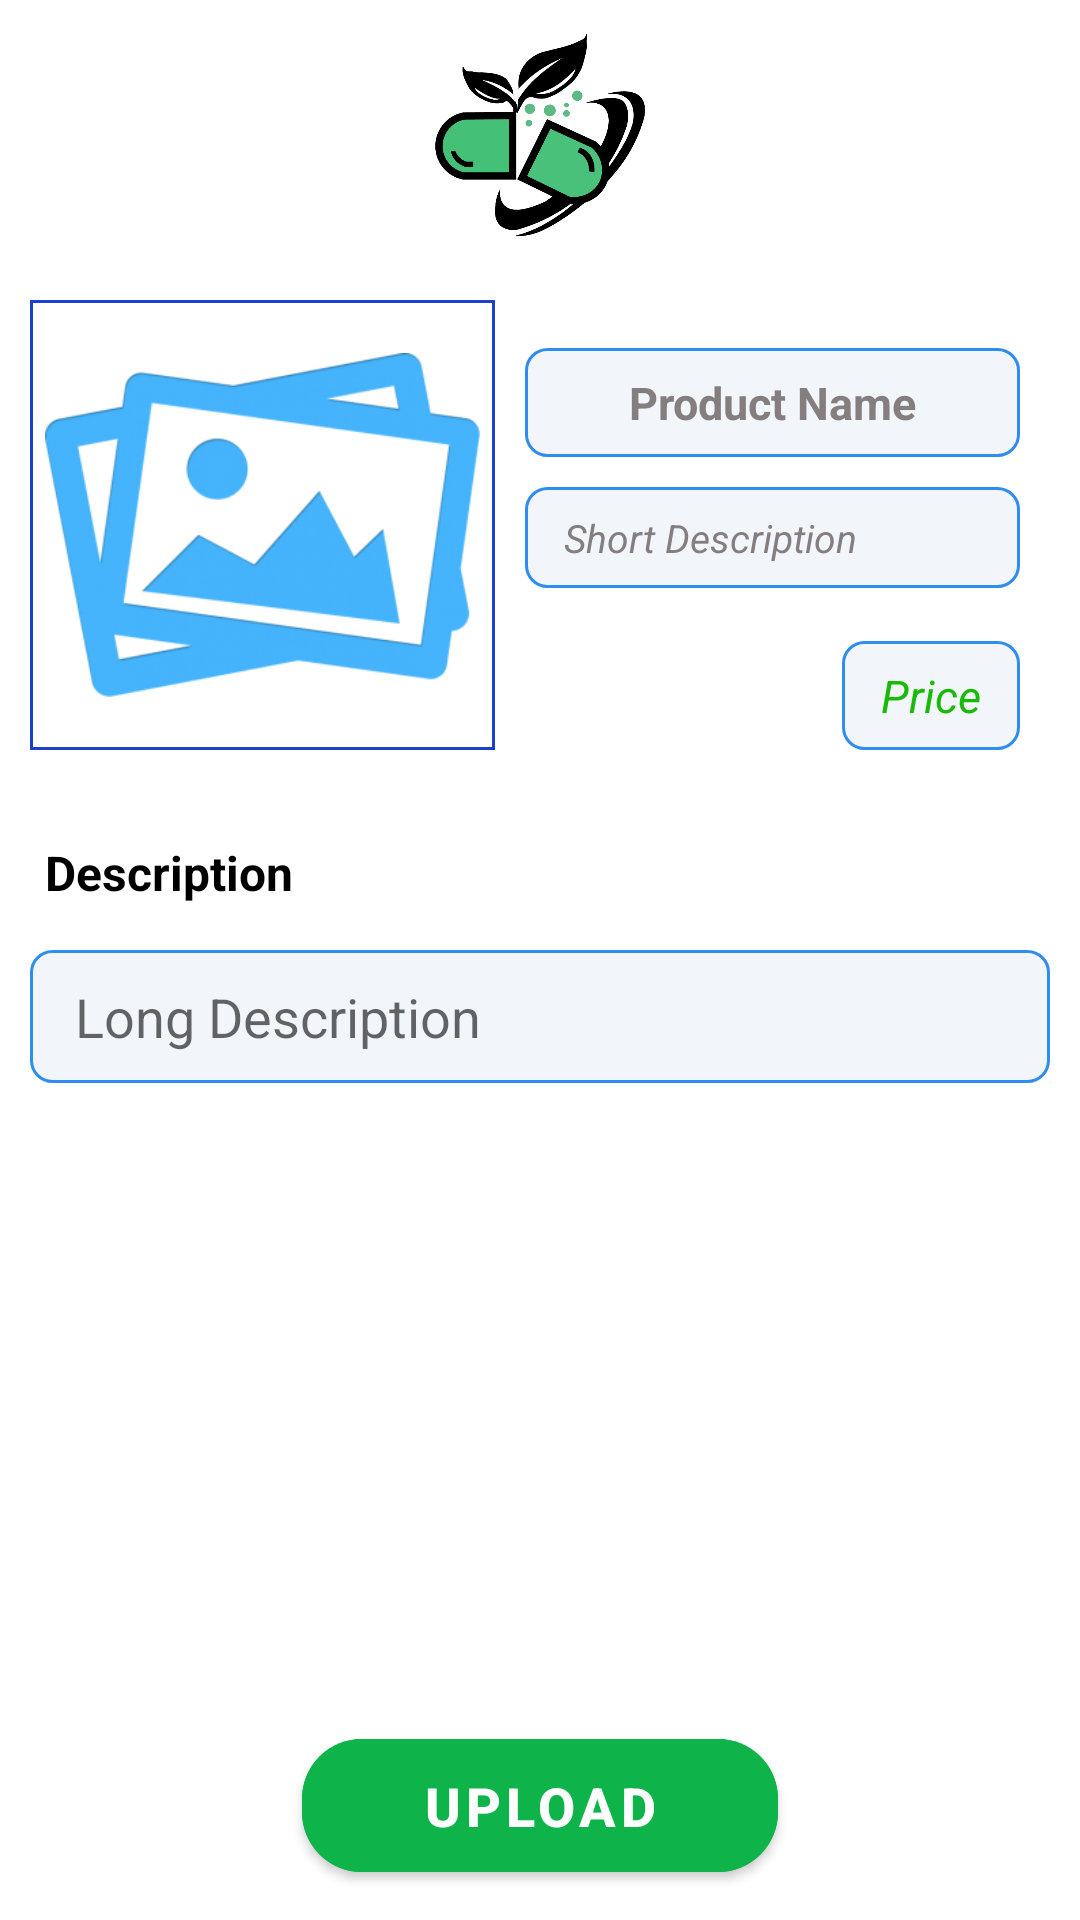

Write the Android layout XML for this screen, with the resource values it uses.
<!-- AndroidManifest.xml: application theme Theme.Capsule -->
<!-- res/layout/fragment_upload.xml -->
<?xml version="1.0" encoding="utf-8"?>
<RelativeLayout xmlns:android="http://schemas.android.com/apk/res/android"
    xmlns:app="http://schemas.android.com/apk/res-auto"
    xmlns:tools="http://schemas.android.com/tools"
    android:layout_width="match_parent"
    android:layout_height="match_parent"
    tools:context="com.example.capsule.fragments.UploadFragment">

    <ImageView
        android:id="@+id/CapsuleLogo"
        android:layout_width="70dp"
        android:layout_height="70dp"
        android:layout_centerHorizontal="true"
        android:layout_marginTop="10dp"
        android:layout_marginEnd="10dp"
        android:contentDescription="Capsule Icon"
        android:src="@mipmap/capsule_logo"
        tools:ignore="HardcodedText" />

    <ScrollView
        android:layout_width="match_parent"
        android:layout_height="wrap_content"
        android:layout_above="@id/btnUpload"
        android:layout_below="@+id/CapsuleLogo"
        android:layout_marginTop="20dp"
        android:layout_marginBottom="10dp">

        <LinearLayout
            android:layout_width="match_parent"
            android:layout_height="wrap_content"
            android:orientation="vertical">

            <RelativeLayout
                android:id="@+id/relativeProductDetail"
                android:layout_width="match_parent"
                android:layout_height="wrap_content"
                android:layout_marginHorizontal="10dp">

                <ImageView
                    android:id="@+id/productImage"
                    android:layout_width="155dp"
                    android:layout_height="150dp"
                    android:background="@drawable/only_stroke"
                    android:contentDescription="Product Image"
                    android:padding="5dp"
                    android:src="@mipmap/product_upload_icon"
                    tools:ignore="HardcodedText" />

                <EditText
                    android:id="@+id/edtProductName"
                    android:layout_width="match_parent"
                    android:layout_height="match_parent"
                    android:layout_marginHorizontal="10dp"
                    android:layout_marginTop="16dp"
                    android:layout_toEndOf="@+id/productImage"
                    android:background="@drawable/edit_upload_shape"
                    android:hint="Product Name"
                    android:paddingVertical="8dp"
                    android:textAlignment="center"
                    android:textColor="@color/black"
                    android:textColorHint="#857E7E"
                    android:textSize="15sp"
                    android:textStyle="bold"
                    tools:ignore="Autofill,HardcodedText,TextFields" />

                <EditText
                    android:id="@+id/edtShortDescription"
                    android:layout_width="match_parent"
                    android:layout_height="match_parent"
                    android:layout_below="@+id/edtProductName"
                    android:layout_marginHorizontal="10dp"
                    android:layout_marginTop="10dp"
                    android:layout_toEndOf="@+id/productImage"
                    android:background="@drawable/edit_upload_shape"
                    android:hint="Short Description"
                    android:paddingVertical="8dp"
                    android:textAlignment="textStart"
                    android:textColor="@color/black"
                    android:textColorHint="#857E7E"
                    android:textSize="13sp"
                    android:textStyle="italic"
                    tools:ignore="Autofill,HardcodedText,TextFields" />

                <EditText
                    android:id="@+id/edtPrice"
                    android:layout_width="wrap_content"
                    android:layout_height="match_parent"
                    android:layout_alignParentEnd="true"
                    android:layout_alignParentBottom="true"
                    android:layout_centerHorizontal="true"
                    android:layout_marginHorizontal="10dp"
                    android:layout_marginTop="5dp"
                    android:background="@drawable/edit_upload_shape"
                    android:hint="Price"
                    android:inputType="numberDecimal"
                    android:maxWidth="120dp"
                    android:paddingVertical="8dp"
                    android:textAlignment="textEnd"
                    android:textColor="#209F03"
                    android:textColorHint="#17BA05"
                    android:textSize="15sp"
                    android:textStyle="italic"
                    tools:ignore="Autofill,HardcodedText,TextFields" />


            </RelativeLayout>


            <RelativeLayout
                android:layout_width="match_parent"
                android:layout_height="match_parent"
                android:layout_marginHorizontal="10dp"
                android:layout_marginTop="30dp">

                <TextView
                    android:id="@+id/txtDescription"
                    android:layout_width="match_parent"
                    android:layout_height="wrap_content"
                    android:layout_marginHorizontal="5dp"
                    android:text="Description"
                    android:textColor="@color/black"
                    android:textSize="16sp"
                    android:textStyle="bold"
                    tools:ignore="HardcodedText" />

                <ScrollView
                    android:layout_width="match_parent"
                    android:layout_height="wrap_content"
                    android:layout_below="@+id/txtDescription"
                    android:layout_marginTop="15dp"
                    tools:ignore="NestedScrolling">

                    <EditText
                        android:id="@+id/edtLongDescription"
                        android:layout_width="match_parent"
                        android:layout_height="wrap_content"
                        android:background="@drawable/edit_upload_shape"
                        android:hint="Long Description"
                        android:maxLines="20"
                        android:paddingHorizontal="15dp"
                        android:paddingVertical="10dp"
                        tools:ignore="Autofill,HardcodedText,TextFields" />

                </ScrollView>

            </RelativeLayout>

        </LinearLayout>

    </ScrollView>

    <com.google.android.material.button.MaterialButton
        android:id="@+id/btnUpload"
        android:layout_width="wrap_content"
        android:layout_height="wrap_content"
        android:layout_alignParentBottom="true"
        android:layout_centerHorizontal="true"
        android:layout_marginBottom="10dp"
        android:backgroundTint="#0EB34A"
        android:drawableEnd="@drawable/ic_baseline_upload_24"
        android:fontFamily="sans-serif-medium"
        android:paddingHorizontal="40dp"
        android:paddingVertical="10dp"
        android:text="Upload"
        android:textAllCaps="true"
        android:textColor="@color/white"
        android:textSize="18sp"
        android:textStyle="bold"
        app:cornerRadius="20dp"
        app:elevation="10dp"
        app:strokeColor="@color/white"
        tools:ignore="HardcodedText" />

</RelativeLayout>
<!-- resources referenced by this layout -->
<resources>
  <!-- drawable edit_upload_shape (drawable) -->
  <?xml version="1.0" encoding="utf-8"?>
  <shape xmlns:android="http://schemas.android.com/apk/res/android" android:shape="rectangle">
  
      <stroke android:color="#2F8DEF" android:width="1dp"/>
      <solid android:color="#F2F5FA"/>
      <corners android:radius="7dp"/>
      <padding android:left="13dp" android:right="13dp"/>
  
  </shape>
  <!-- drawable only_stroke (drawable) -->
  <?xml version="1.0" encoding="utf-8"?>
  <shape xmlns:android="http://schemas.android.com/apk/res/android" android:shape="rectangle">
  
      <stroke android:color="#1A40CC" android:width="1dp"/>
  </shape>
  <!-- mipmap capsule_logo: png bitmap (mipmap-xxhdpi, 30107 bytes) -->
  <!-- mipmap product_upload_icon: png bitmap (mipmap-mdpi, 46312 bytes) -->
  <style name="Theme.Capsule" parent="Theme.MaterialComponents.DayNight.NoActionBar">
          
          <item name="colorPrimary">#D0D7E1</item>
          <item name="colorPrimaryVariant">@color/teal_700</item>
          <item name="colorOnPrimary">@color/white</item>
          
          <item name="colorSecondary">@color/teal_200</item>
          <item name="colorSecondaryVariant">@color/teal_700</item>
          <item name="colorOnSecondary">#021B5C</item>
          
          <item name="android:statusBarColor">@color/teal_200</item>
          
      </style>
  <!-- not gathered from this repository: default colours our renderer supplied (Android Studio template values) -->
  <color name="teal_200">#FF03DAC5</color>
  <color name="teal_700">#FF018786</color>
  <color name="black">#FF000000</color>
  <color name="white">#FFFFFFFF</color>
</resources>
